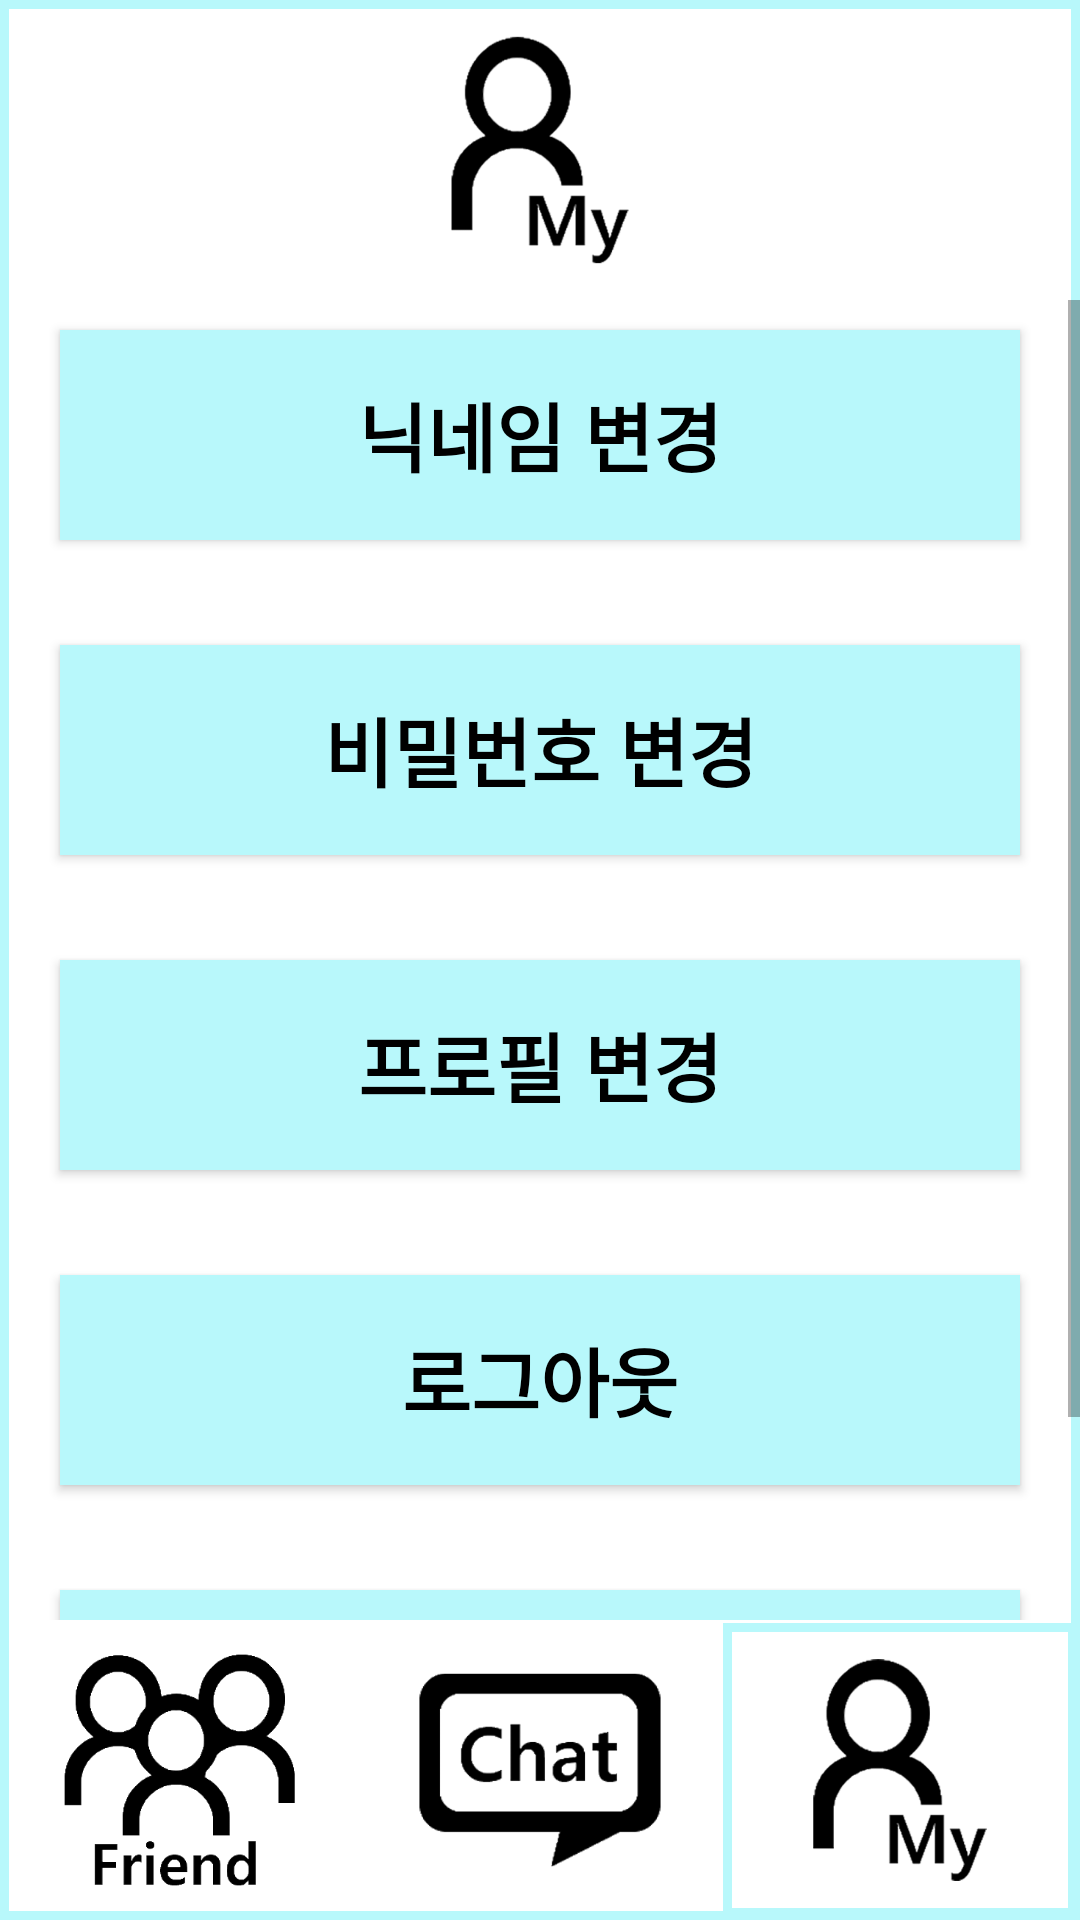

Here is an Android app screen rendered from its layout file. Give the layout XML and the strings, colors and styles it references.
<!-- AndroidManifest.xml: application theme Theme.ChattingApp -->
<!-- res/layout/fragment_my_page.xml -->
<?xml version="1.0" encoding="utf-8"?>
<androidx.constraintlayout.widget.ConstraintLayout
    xmlns:android="http://schemas.android.com/apk/res/android"
    xmlns:app="http://schemas.android.com/apk/res-auto"
    xmlns:tools="http://schemas.android.com/tools"
    android:layout_width="match_parent"
    android:layout_height="match_parent"
    android:background="@drawable/main_border"
    tools:context=".MyPageFragment">

    <ImageView
        android:id="@+id/imageView2"
        android:layout_width="match_parent"
        android:layout_height="100dp"
        android:src="@drawable/mypage"
        app:layout_constraintEnd_toEndOf="parent"
        app:layout_constraintStart_toStartOf="parent"
        app:layout_constraintTop_toTopOf="parent" />

    <ScrollView
        android:id="@+id/scrollView2"
        android:layout_width="match_parent"
        android:layout_height="0dp"
        app:layout_constraintBottom_toTopOf="@+id/linearLayout4"
        app:layout_constraintTop_toBottomOf="@+id/imageView2">

        <LinearLayout
            android:layout_width="match_parent"
            android:layout_height="match_parent"
            android:orientation="vertical">

            <Button
                android:id="@+id/nickNameBtn"
                android:layout_width="match_parent"
                android:layout_height="70dp"
                android:layout_marginHorizontal="20dp"
                android:layout_marginTop="10dp"
                android:background="@color/skyBlue"
                android:gravity="center"
                android:padding="10dp"
                android:text="닉네임 변경"
                android:textColor="@color/black"
                android:textSize="25sp"
                android:textStyle="bold" />

            <Button
                android:id="@+id/passwordBtn"
                android:layout_width="match_parent"
                android:layout_height="70dp"
                android:layout_marginHorizontal="20dp"
                android:layout_marginTop="35dp"
                android:background="@color/skyBlue"
                android:gravity="center"
                android:padding="10dp"
                android:text="비밀번호 변경"
                android:textColor="@color/black"
                android:textSize="25sp"
                android:textStyle="bold" />

            <Button
                android:id="@+id/profileBtn"
                android:layout_width="match_parent"
                android:layout_height="70dp"
                android:layout_marginHorizontal="20dp"
                android:layout_marginTop="35dp"
                android:background="@color/skyBlue"
                android:gravity="center"
                android:padding="10dp"
                android:text="프로필 변경"
                android:textColor="@color/black"
                android:textSize="25sp"
                android:textStyle="bold" />

            <Button
                android:id="@+id/logoutBtn"
                android:layout_width="match_parent"
                android:layout_height="70dp"
                android:layout_marginHorizontal="20dp"
                android:layout_marginTop="35dp"
                android:background="@color/skyBlue"
                android:gravity="center"
                android:padding="10dp"
                android:text="로그아웃"
                android:textColor="@color/black"
                android:textSize="25sp"
                android:textStyle="bold" />

            <Button
                android:id="@+id/quitBtn"
                android:layout_width="match_parent"
                android:layout_height="70dp"
                android:layout_marginHorizontal="20dp"
                android:layout_marginTop="35dp"
                android:layout_marginBottom="20dp"
                android:background="@color/skyBlue"
                android:gravity="center"
                android:padding="10dp"
                android:text="회원 탈퇴"
                android:textColor="@color/black"
                android:textSize="25sp"
                android:textStyle="bold" />

        </LinearLayout>

    </ScrollView>

    <LinearLayout
        android:id="@+id/linearLayout4"
        android:layout_width="match_parent"
        android:layout_height="100dp"
        app:layout_constraintBottom_toBottomOf="parent">

        <ImageView
            android:id="@+id/freind"
            android:layout_width="match_parent"
            android:layout_height="match_parent"
            android:layout_margin="1dp"
            android:layout_weight="1"
            android:gravity="center"
            android:src="@drawable/friend" />

        <ImageView
            android:id="@+id/chat"
            android:layout_width="match_parent"
            android:layout_height="match_parent"
            android:layout_margin="1dp"
            android:layout_weight="1"
            android:gravity="center"
            android:src="@drawable/chat" />

        <ImageView
            android:id="@+id/mypage"
            android:layout_width="match_parent"
            android:layout_height="match_parent"
            android:layout_margin="1dp"
            android:layout_weight="1"
            android:background="@drawable/main_border"
            android:gravity="center"
            android:src="@drawable/mypage" />

    </LinearLayout>

</androidx.constraintlayout.widget.ConstraintLayout>
<!-- resources referenced by this layout -->
<resources>
  <color name="black">#FF000000</color>
  <color name="skyBlue">#B8F8FB</color>
  <!-- drawable chat: png bitmap (drawable, 23361 bytes) -->
  <!-- drawable friend: png bitmap (drawable, 22666 bytes) -->
  <!-- drawable main_border (drawable) -->
  <?xml version="1.0" encoding="utf-8"?>
  <layer-list xmlns:android="http://schemas.android.com/apk/res/android">
  
      <item>
          <shape android:shape="rectangle">
              <solid android:color="@color/skyBlue" />
          </shape>
  
      </item>
  
      <item android:top = "3dp"
          android:right= "3dp"
          android:left="3dp"
          android:bottom="3dp">
  
          <shape android:shape="rectangle">
              <solid android:color="#ffffff" />
          </shape>
  
      </item>
  
  </layer-list>
  <!-- drawable mypage: png bitmap (drawable, 29679 bytes) -->
  <style name="Theme.ChattingApp" parent="Base.Theme.ChattingApp" />
  <style name="Base.Theme.ChattingApp" parent="Theme.AppCompat.Light">
          
          
          <item name="windowNoTitle">true</item>
          <item name="android:windowLightStatusBar">true</item>
          <item name="android:statusBarColor">#B8F8FB</item>
      </style>
</resources>
